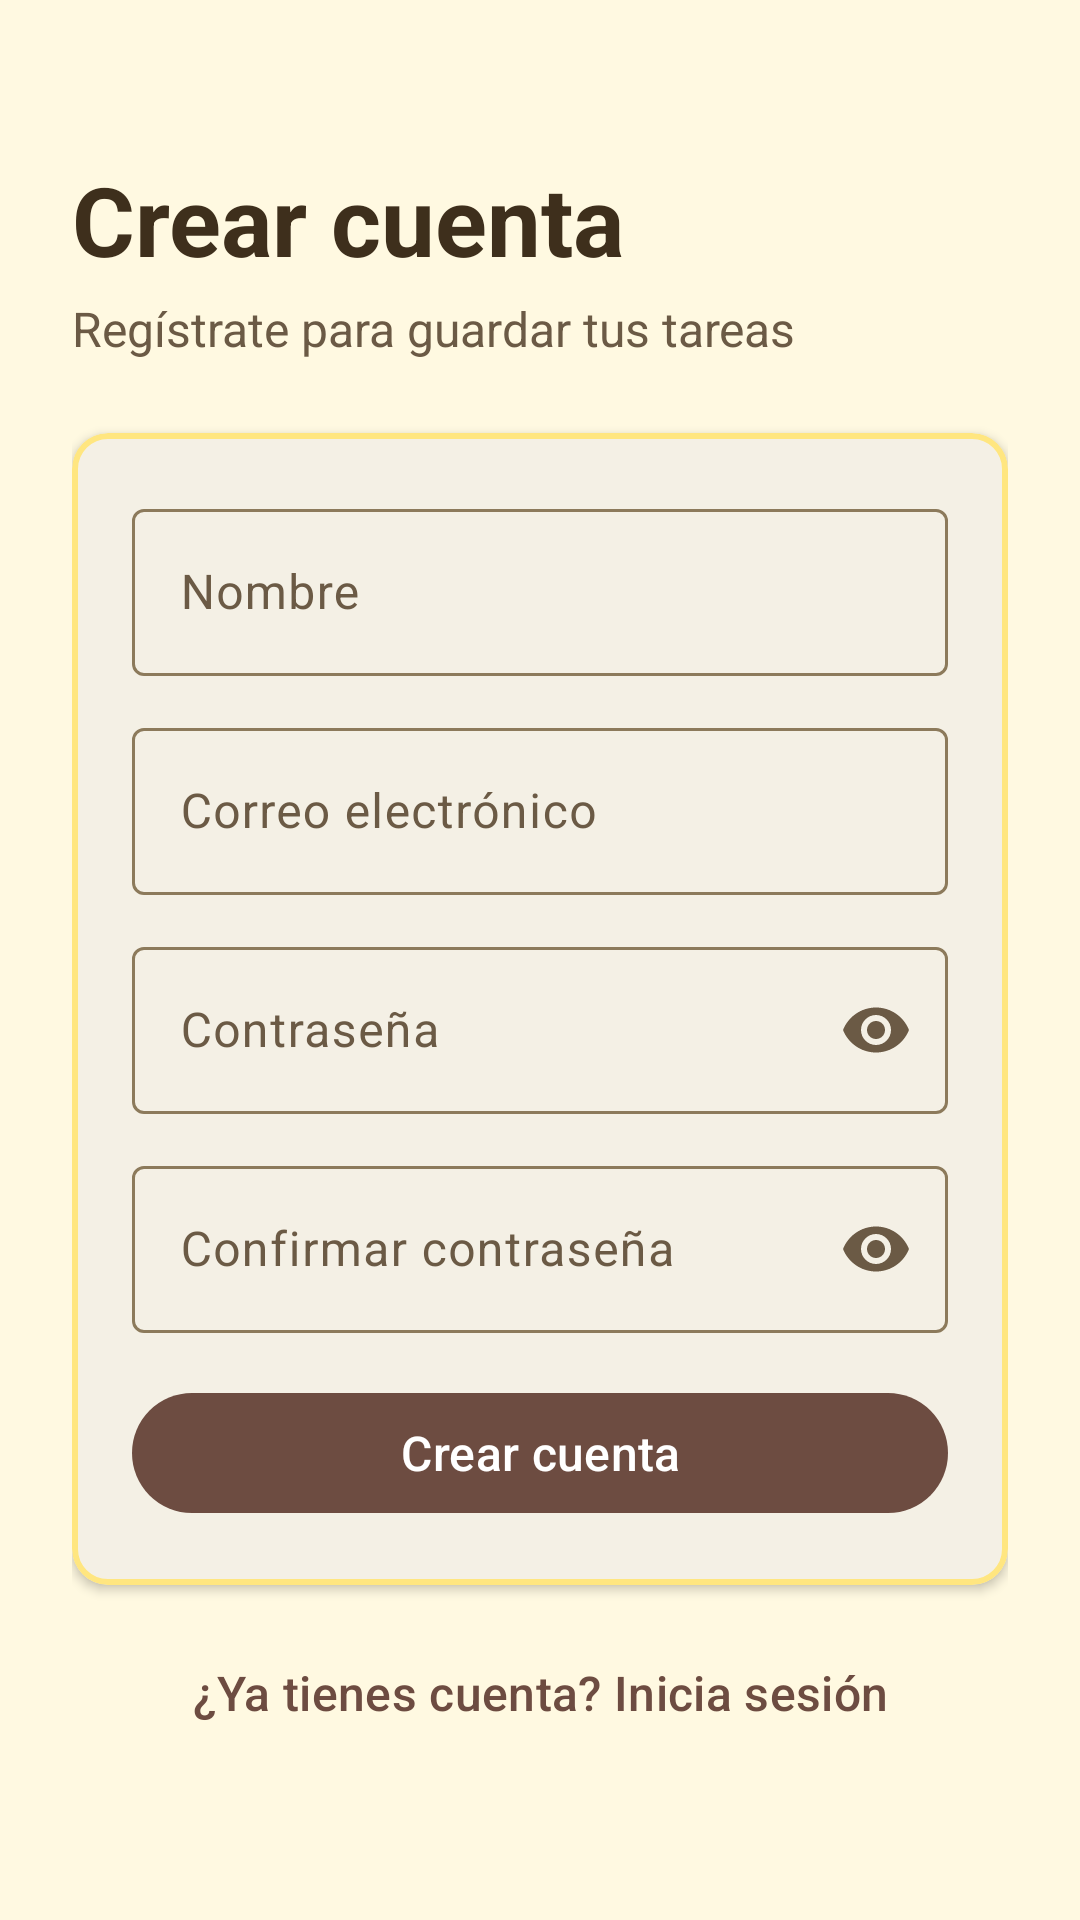

Layout XML and referenced resources for this Android screen:
<!-- AndroidManifest.xml: application theme Theme.Proyectodesarrollo -->
<!-- res/layout/fragment_register.xml -->
<?xml version="1.0" encoding="utf-8"?>
<ScrollView
    xmlns:android="http://schemas.android.com/apk/res/android"
    xmlns:app="http://schemas.android.com/apk/res-auto"
    android:layout_width="match_parent"
    android:layout_height="match_parent"
    android:fillViewport="true">

    <LinearLayout
        android:layout_width="match_parent"
        android:layout_height="wrap_content"
        android:gravity="center_vertical"
        android:orientation="vertical"
        android:padding="24dp">

        <TextView
            android:layout_width="match_parent"
            android:layout_height="wrap_content"
            android:text="@string/register_title"
            android:textColor="@color/ink"
            android:textSize="32sp"
            android:textStyle="bold" />

        <TextView
            android:layout_width="match_parent"
            android:layout_height="wrap_content"
            android:layout_marginTop="4dp"
            android:layout_marginBottom="24dp"
            android:text="@string/register_subtitle"
            android:textColor="@color/ink_soft"
            android:textSize="16sp" />

        <com.google.android.material.card.MaterialCardView
            android:layout_width="match_parent"
            android:layout_height="wrap_content"
            app:cardBackgroundColor="@color/paper_card"
            app:cardCornerRadius="12dp"
            app:cardElevation="2dp"
            app:strokeColor="@color/note_yellow"
            app:strokeWidth="2dp">

            <LinearLayout
                android:layout_width="match_parent"
                android:layout_height="wrap_content"
                android:orientation="vertical"
                android:padding="20dp">

                <com.google.android.material.textfield.TextInputLayout
                    android:id="@+id/tilName"
                    android:layout_width="match_parent"
                    android:layout_height="wrap_content"
                    android:hint="@string/hint_name">

                    <com.google.android.material.textfield.TextInputEditText
                        android:id="@+id/etName"
                        android:layout_width="match_parent"
                        android:layout_height="wrap_content"
                        android:autofillHints="name"
                        android:imeOptions="actionNext"
                        android:inputType="textPersonName|textCapWords"
                        android:minHeight="48dp"
                        android:textSize="16sp" />
                </com.google.android.material.textfield.TextInputLayout>

                <com.google.android.material.textfield.TextInputLayout
                    android:id="@+id/tilEmail"
                    android:layout_width="match_parent"
                    android:layout_height="wrap_content"
                    android:layout_marginTop="12dp"
                    android:hint="@string/hint_email">

                    <com.google.android.material.textfield.TextInputEditText
                        android:id="@+id/etEmail"
                        android:layout_width="match_parent"
                        android:layout_height="wrap_content"
                        android:autofillHints="emailAddress"
                        android:imeOptions="actionNext"
                        android:inputType="textEmailAddress"
                        android:minHeight="48dp"
                        android:textSize="16sp" />
                </com.google.android.material.textfield.TextInputLayout>

                <com.google.android.material.textfield.TextInputLayout
                    android:id="@+id/tilPassword"
                    android:layout_width="match_parent"
                    android:layout_height="wrap_content"
                    android:layout_marginTop="12dp"
                    android:hint="@string/hint_password"
                    app:endIconMode="password_toggle">

                    <com.google.android.material.textfield.TextInputEditText
                        android:id="@+id/etPassword"
                        android:layout_width="match_parent"
                        android:layout_height="wrap_content"
                        android:autofillHints="newPassword"
                        android:imeOptions="actionNext"
                        android:inputType="textPassword"
                        android:minHeight="48dp"
                        android:textSize="16sp" />
                </com.google.android.material.textfield.TextInputLayout>

                <com.google.android.material.textfield.TextInputLayout
                    android:id="@+id/tilConfirm"
                    android:layout_width="match_parent"
                    android:layout_height="wrap_content"
                    android:layout_marginTop="12dp"
                    android:hint="@string/hint_confirm"
                    app:endIconMode="password_toggle">

                    <com.google.android.material.textfield.TextInputEditText
                        android:id="@+id/etConfirm"
                        android:layout_width="match_parent"
                        android:layout_height="wrap_content"
                        android:autofillHints="newPassword"
                        android:imeOptions="actionDone"
                        android:inputType="textPassword"
                        android:minHeight="48dp"
                        android:textSize="16sp" />
                </com.google.android.material.textfield.TextInputLayout>

                <com.google.android.material.progressindicator.LinearProgressIndicator
                    android:id="@+id/progress"
                    android:layout_width="match_parent"
                    android:layout_height="wrap_content"
                    android:layout_marginTop="16dp"
                    android:indeterminate="true"
                    android:visibility="gone" />

                <com.google.android.material.button.MaterialButton
                    android:id="@+id/btnRegister"
                    android:layout_width="match_parent"
                    android:layout_height="wrap_content"
                    android:layout_marginTop="16dp"
                    android:minHeight="48dp"
                    android:text="@string/btn_register"
                    android:textSize="16sp" />
            </LinearLayout>
        </com.google.android.material.card.MaterialCardView>

        <com.google.android.material.button.MaterialButton
            android:id="@+id/btnGoLogin"
            style="@style/Widget.Material3.Button.TextButton"
            android:layout_width="match_parent"
            android:layout_height="wrap_content"
            android:layout_marginTop="12dp"
            android:minHeight="48dp"
            android:text="@string/go_login"
            android:textSize="16sp" />
    </LinearLayout>
</ScrollView>
<!-- resources referenced by this layout -->
<resources>
  <color name="ink">#3E2F1C</color>
  <color name="ink_soft">#6B5A45</color>
  <color name="note_yellow">#FFE680</color>
  <color name="paper_card">#FFFDF2</color>
  <string name="btn_register">Crear cuenta</string>
  <string name="go_login">¿Ya tienes cuenta? Inicia sesión</string>
  <string name="hint_confirm">Confirmar contraseña</string>
  <string name="hint_email">Correo electrónico</string>
  <string name="hint_name">Nombre</string>
  <string name="hint_password">Contraseña</string>
  <string name="register_subtitle">Regístrate para guardar tus tareas</string>
  <string name="register_title">Crear cuenta</string>
  <style name="Theme.Proyectodesarrollo" parent="Base.Theme.Proyectodesarrollo" />
  <style name="Base.Theme.Proyectodesarrollo" parent="Theme.Material3.Light.NoActionBar">
          
          
          <item name="colorPrimary">@color/brown_primary</item>
          <item name="colorOnPrimary">@color/white</item>
          <item name="colorPrimaryContainer">@color/note_yellow</item>
          <item name="colorOnPrimaryContainer">@color/ink</item>
          <item name="colorSecondary">@color/amber</item>
          <item name="colorOnSecondary">@color/ink</item>
          <item name="android:colorBackground">@color/paper</item>
          <item name="android:windowBackground">@color/paper</item>
          <item name="colorOnBackground">@color/ink</item>
          <item name="colorSurface">@color/paper_card</item>
          <item name="colorOnSurface">@color/ink</item>
          <item name="colorOnSurfaceVariant">@color/ink_soft</item>
          <item name="colorOutline">@color/outline</item>
          <item name="colorError">@color/error</item>
      </style>
  <color name="brown_primary">#6D4C41</color>
  <color name="white">#FFFFFFFF</color>
  <color name="amber">#FFB300</color>
  <color name="paper">#FFF9E1</color>
  <color name="outline">#8C7A5B</color>
  <color name="error">#B3261E</color>
</resources>
